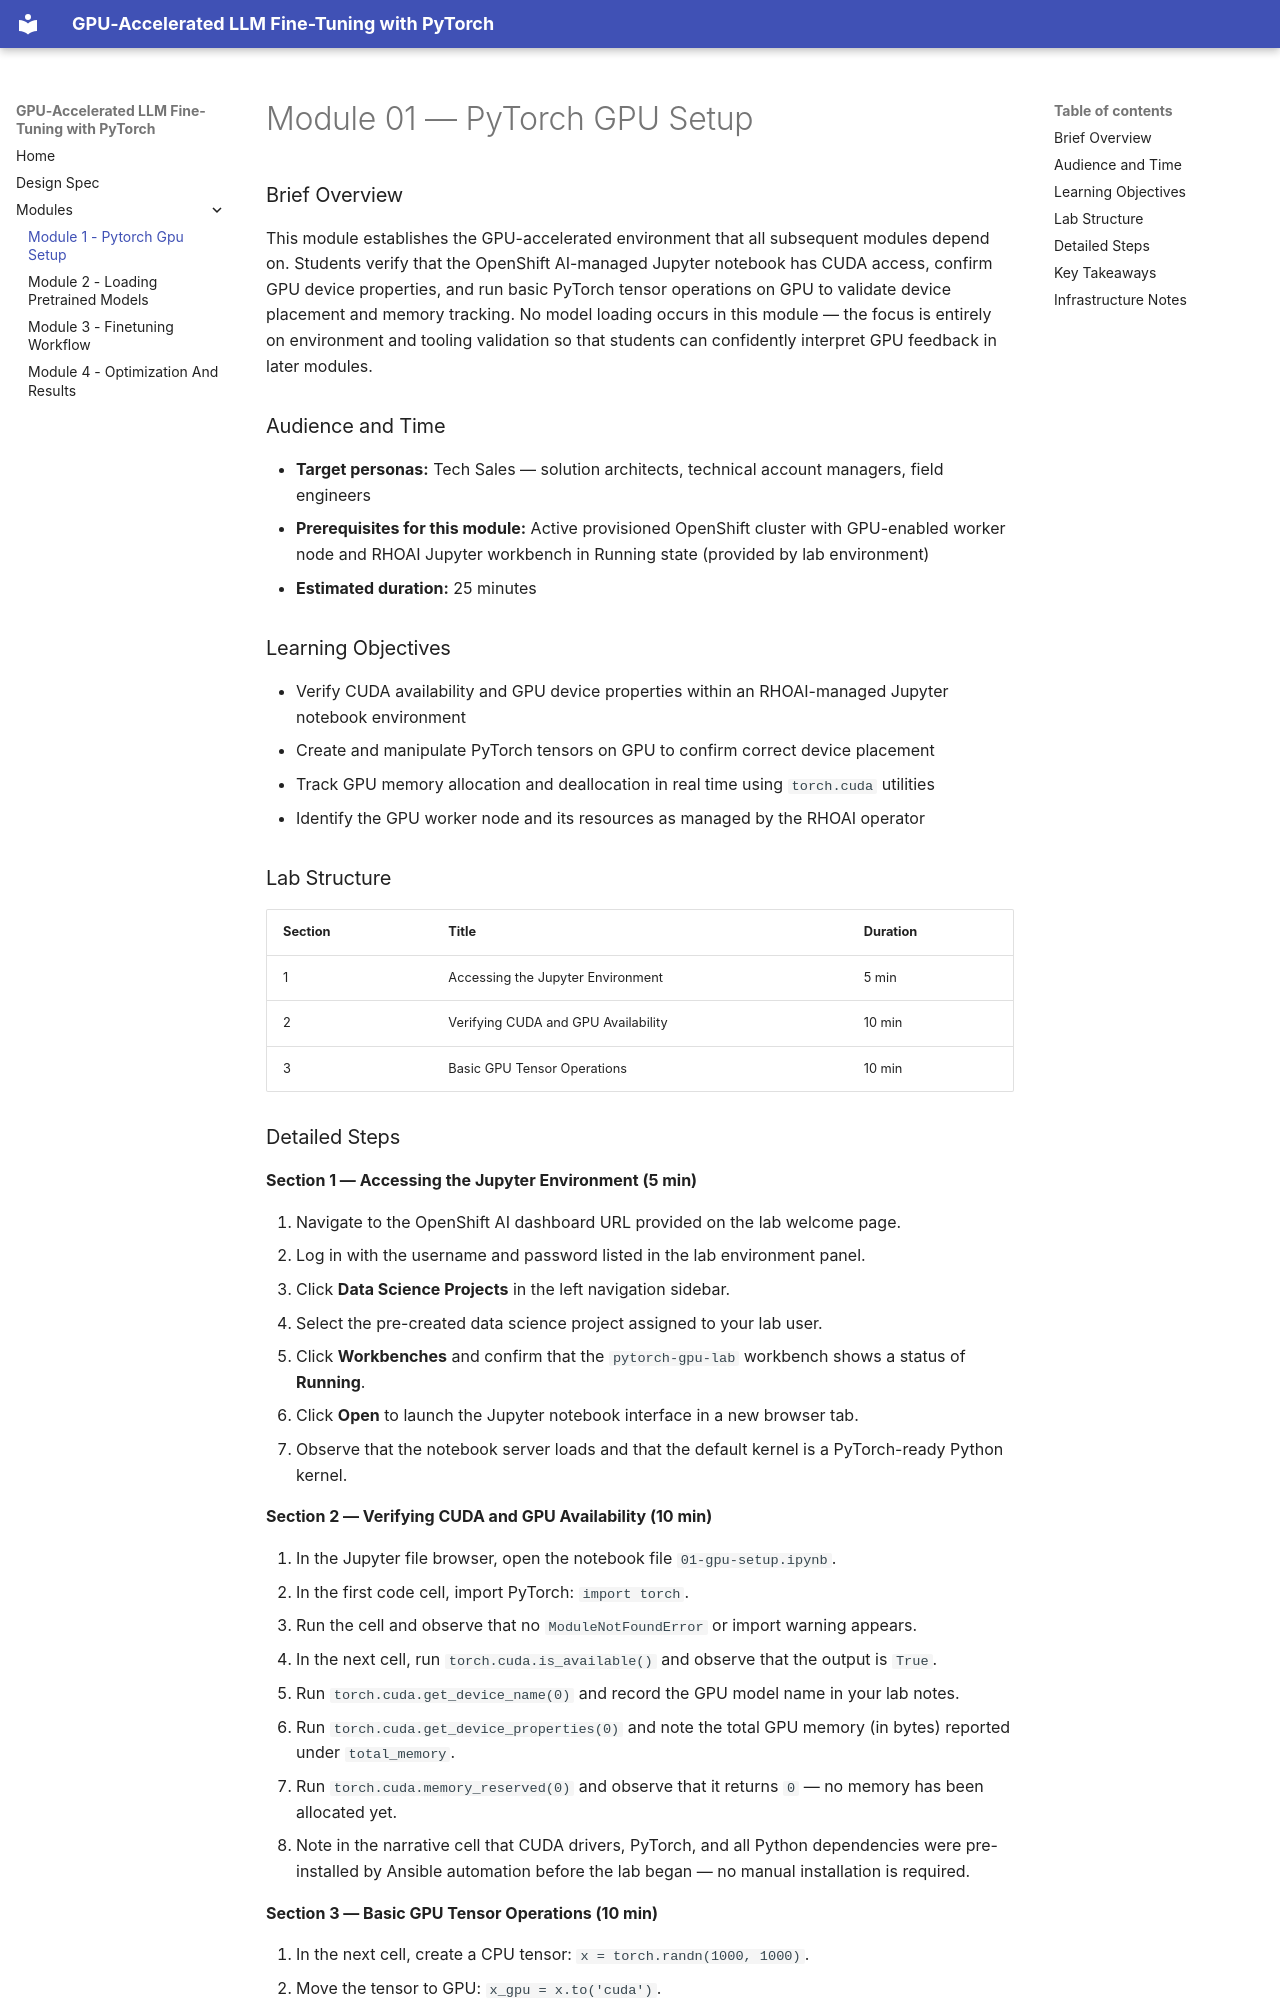

repository: rhpds/llm-gpu-training-lab · page: modules/module-01-pytorch-gpu-setup/index.html · generator: mkdocs

# Module 01 — PyTorch GPU Setup

### Brief Overview

This module establishes the GPU-accelerated environment that all subsequent modules depend on. Students verify that the OpenShift AI-managed Jupyter notebook has CUDA access, confirm GPU device properties, and run basic PyTorch tensor operations on GPU to validate device placement and memory tracking. No model loading occurs in this module — the focus is entirely on environment and tooling validation so that students can confidently interpret GPU feedback in later modules.

### Audience and Time

- **Target personas:** Tech Sales — solution architects, technical account managers, field engineers
- **Prerequisites for this module:** Active provisioned OpenShift cluster with GPU-enabled worker node and RHOAI Jupyter workbench in Running state (provided by lab environment)
- **Estimated duration:** 25 minutes

### Learning Objectives

- Verify CUDA availability and GPU device properties within an RHOAI-managed Jupyter notebook environment
- Create and manipulate PyTorch tensors on GPU to confirm correct device placement
- Track GPU memory allocation and deallocation in real time using `torch.cuda` utilities
- Identify the GPU worker node and its resources as managed by the RHOAI operator

### Lab Structure

| Section | Title | Duration |
|---------|-------|----------|
| 1 | Accessing the Jupyter Environment | 5 min |
| 2 | Verifying CUDA and GPU Availability | 10 min |
| 3 | Basic GPU Tensor Operations | 10 min |
